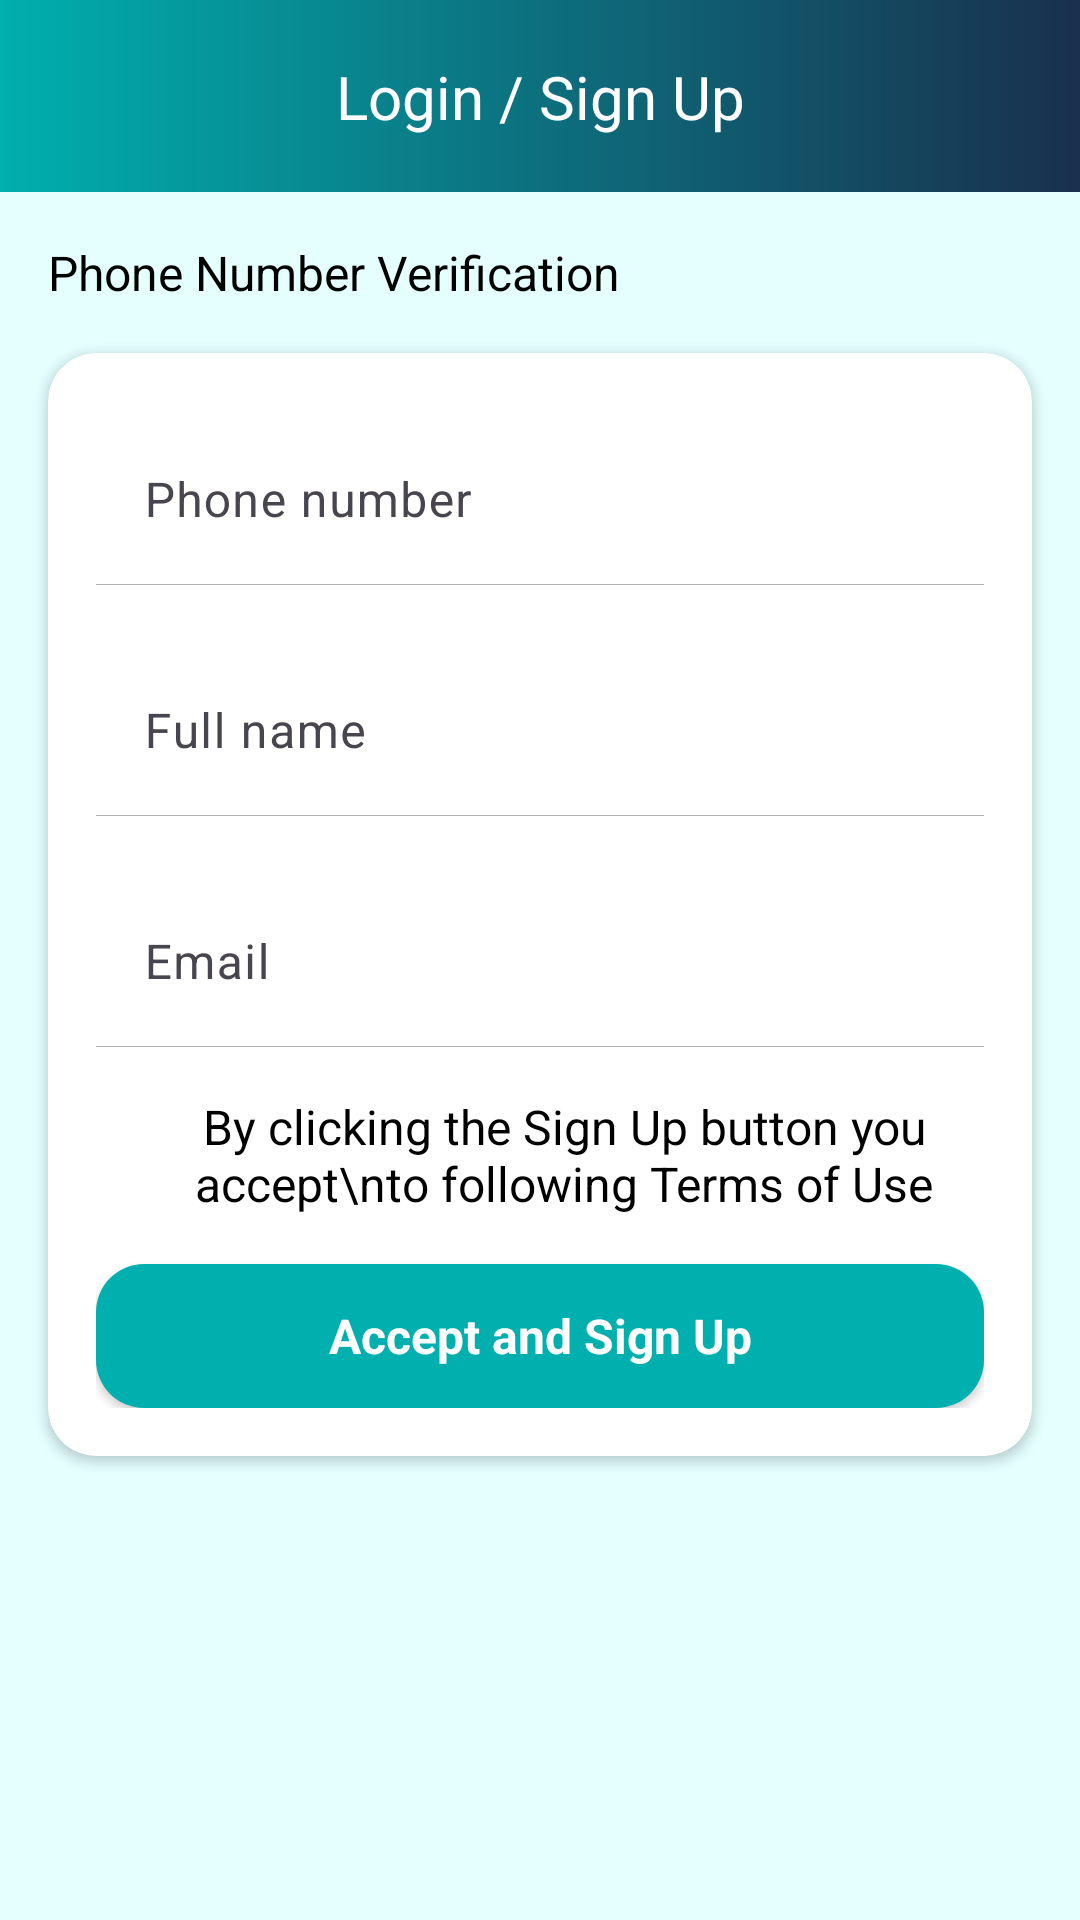

Reconstruct the res/layout file that produces this screen, plus the resources it refers to.
<!-- AndroidManifest.xml: application theme Theme.Material3.DayNight.NoActionBar -->
<!-- res/layout/fragment_sign_up.xml -->
<?xml version="1.0" encoding="utf-8"?>
<androidx.constraintlayout.widget.ConstraintLayout xmlns:android="http://schemas.android.com/apk/res/android"
    xmlns:tools="http://schemas.android.com/tools"
    android:layout_width="match_parent"
    android:layout_height="match_parent"
    xmlns:app="http://schemas.android.com/apk/res-auto"
    tools:context=".presentation.auth.SignUpFragment"
    android:background="@color/color_pale_blue_green">

    <androidx.constraintlayout.widget.ConstraintLayout
        android:id="@+id/toolBar"
        android:background="@drawable/bg_toolbar_gradient"
        android:layout_width="match_parent"
        android:layout_height="?attr/actionBarSize"
        app:layout_constraintTop_toTopOf="parent">

        <androidx.appcompat.widget.AppCompatTextView
            android:id="@+id/tvToolbarTitle"
            android:text="Login / Sign Up"
            android:layout_width="wrap_content"
            android:layout_height="wrap_content"
            style="@style/SourceSansProSemiBold.Large"
            android:textColor="@color/white"
            app:layout_constraintStart_toStartOf="parent"
            app:layout_constraintTop_toTopOf="parent"
            app:layout_constraintEnd_toEndOf="parent"
            app:layout_constraintBottom_toBottomOf="parent"/>

    </androidx.constraintlayout.widget.ConstraintLayout>

    <androidx.appcompat.widget.AppCompatTextView
        android:id="@+id/tvPhoneNumberVerification"
        android:text="Phone Number Verification"
        android:layout_width="wrap_content"
        android:layout_height="wrap_content"
        style="@style/SourceSansProSemiBold.Medium"
        android:textColor="@color/black"
        android:layout_marginTop="@dimen/margin_padding_medium"
        android:layout_marginStart="@dimen/margin_padding_medium"
        app:layout_constraintStart_toStartOf="parent"
        app:layout_constraintTop_toBottomOf="@id/toolBar"/>

    <androidx.cardview.widget.CardView
        android:id="@+id/cardCheckInCheckOutSelectRoom"
        android:layout_width="match_parent"
        android:layout_height="wrap_content"
        app:cardElevation="2dp"
        app:cardCornerRadius="@dimen/margin_padding_medium"
        android:layout_margin="@dimen/margin_padding_medium"
        app:layout_constraintTop_toBottomOf="@id/tvPhoneNumberVerification">

        <androidx.constraintlayout.widget.ConstraintLayout
            android:layout_width="match_parent"
            android:layout_height="wrap_content"
            android:padding="@dimen/margin_padding_medium">

            <com.google.android.material.textfield.TextInputLayout
                android:id="@+id/etPhoneNumberLayout"
                app:hintTextColor="@color/textinputlayout_blue_green"
                android:layout_width="match_parent"
                android:layout_height="wrap_content"
                app:layout_constraintTop_toTopOf="parent">

                <androidx.appcompat.widget.AppCompatEditText
                    android:id="@+id/etPhoneNumber"
                    android:hint="Phone number"
                    android:focusable="false"
                    android:background="@android:color/transparent"
                    style="@style/SourceSansProLight.Medium"
                    android:layout_width="match_parent"
                    android:layout_height="wrap_content"
                    tools:text="+66793120560"
                    android:layout_marginTop="@dimen/margin_padding_small" />

            </com.google.android.material.textfield.TextInputLayout>

            <View
                android:id="@+id/viewLine1"
                android:layout_width="0dp"
                android:layout_height="0.25dp"
                android:background="@color/color_pale_grey"
                app:layout_constraintStart_toStartOf="@id/etPhoneNumberLayout"
                app:layout_constraintEnd_toEndOf="@id/etPhoneNumberLayout"
                app:layout_constraintTop_toBottomOf="@id/etPhoneNumberLayout"/>

            <com.google.android.material.textfield.TextInputLayout
                android:id="@+id/etFullNameLayout"
                app:hintTextColor="@color/textinputlayout_blue_green"
                android:layout_width="match_parent"
                android:layout_height="wrap_content"
                android:layout_marginTop="@dimen/margin_padding_medium"
                app:layout_constraintTop_toBottomOf="@id/etPhoneNumberLayout">

                <androidx.appcompat.widget.AppCompatEditText
                    android:id="@+id/etFullName"
                    android:background="@android:color/transparent"
                    style="@style/SourceSansProLight.Medium"
                    android:hint="Full name"
                    tools:text="John D"
                    android:layout_width="match_parent"
                    android:layout_height="wrap_content"
                    android:layout_marginTop="@dimen/margin_padding_small"/>

            </com.google.android.material.textfield.TextInputLayout>

            <View
                android:id="@+id/viewLine2"
                android:layout_width="0dp"
                android:layout_height="0.25dp"
                android:background="@color/color_pale_grey"
                app:layout_constraintStart_toStartOf="@id/etFullNameLayout"
                app:layout_constraintEnd_toEndOf="@id/etFullNameLayout"
                app:layout_constraintTop_toBottomOf="@id/etFullNameLayout"/>

            <com.google.android.material.textfield.TextInputLayout
                android:id="@+id/etEmailLayout"
                app:hintTextColor="@color/textinputlayout_blue_green"
                android:layout_width="match_parent"
                android:layout_height="wrap_content"
                android:layout_marginTop="@dimen/margin_padding_medium"
                app:layout_constraintTop_toBottomOf="@id/etFullNameLayout">

                <androidx.appcompat.widget.AppCompatEditText
                    android:id="@+id/etEmail"
                    android:background="@android:color/transparent"
                    style="@style/SourceSansProLight.Medium"
                    android:hint="Email"
                    tools:text="john.d@gmail.com"
                    android:layout_width="match_parent"
                    android:layout_height="wrap_content"
                    android:layout_marginTop="@dimen/margin_padding_small"
                    app:layout_constraintTop_toBottomOf="@id/etFullName"/>

            </com.google.android.material.textfield.TextInputLayout>

            <View
                android:id="@+id/viewLine3"
                android:layout_width="0dp"
                android:layout_height="0.25dp"
                android:background="@color/color_pale_grey"
                app:layout_constraintStart_toStartOf="@id/etEmailLayout"
                app:layout_constraintEnd_toEndOf="@id/etEmailLayout"
                app:layout_constraintTop_toBottomOf="@id/etEmailLayout"/>

            <androidx.appcompat.widget.AppCompatTextView
                android:id="@+id/tvTerms"
                android:gravity="center"
                android:text="By clicking the Sign Up button you accept\nto following Terms of Use"
                android:layout_width="wrap_content"
                android:layout_height="wrap_content"
                style="@style/SourceSansProLight.Medium"
                android:textColor="@color/black"
                android:layout_marginTop="@dimen/margin_padding_medium"
                android:layout_marginStart="@dimen/margin_padding_medium"
                app:layout_constraintStart_toStartOf="parent"
                app:layout_constraintEnd_toEndOf="parent"
                app:layout_constraintTop_toBottomOf="@id/etEmailLayout"/>

            <androidx.appcompat.widget.AppCompatButton
                android:id="@+id/btnOK"
                android:text="Accept and Sign Up"
                android:textAllCaps="false"
                style="@style/SourceSansProLight.Medium"
                android:textStyle="bold"
                android:textColor="@color/white"
                android:background="@drawable/button_blue_green"
                android:layout_width="match_parent"
                android:layout_height="wrap_content"
                android:layout_marginTop="@dimen/margin_padding_medium"
                app:layout_constraintTop_toBottomOf="@id/tvTerms"/>

        </androidx.constraintlayout.widget.ConstraintLayout>

    </androidx.cardview.widget.CardView>

</androidx.constraintlayout.widget.ConstraintLayout>
<!-- resources referenced by this layout -->
<resources>
  <color name="black">#FF000000</color>
  <color name="color_pale_blue_green">#E5FFFF</color>
  <color name="color_pale_grey">#B3B3B3</color>
  <color name="white">#FFFFFFFF</color>
  <dimen name="margin_padding_medium">16dp</dimen>
  <dimen name="margin_padding_small">8dp</dimen>
  <!-- drawable bg_toolbar_gradient (drawable) -->
  <shape xmlns:android="http://schemas.android.com/apk/res/android"
      android:shape="rectangle">
  
      <gradient
          android:startColor="@color/color_blue_green"
          android:endColor="@color/color_blue_green_darker"
          android:angle="0" />
  
  </shape>
  <!-- drawable button_blue_green (drawable) -->
  <?xml version="1.0" encoding="utf-8"?>
  <selector xmlns:android="http://schemas.android.com/apk/res/android">
      <item
          android:state_enabled="true"
          android:drawable="@drawable/bg_blue_green_button"/>
      <item
          android:state_enabled="false"
          android:drawable="@drawable/bg_grey_button"/>
  </selector>
  <style name="SourceSansProLight.Medium" parent="TextAppearance.AppCompat.Body2">
          <item name="fontFamily">@font/source_sans_pro_light</item>
          <item name="android:textSize">16sp</item>
      </style>
  <style name="SourceSansProSemiBold.Large" parent="TextAppearance.AppCompat.Body2">
          <item name="fontFamily">@font/source_sans_pro_semi_bold</item>
          <item name="android:textSize">20sp</item>
      </style>
  <style name="SourceSansProSemiBold.Medium" parent="TextAppearance.AppCompat.Body2">
          <item name="fontFamily">@font/source_sans_pro_semi_bold</item>
          <item name="android:textSize">16sp</item>
      </style>
  <color name="color_blue_green">#00AFAE</color>
  <color name="color_blue_green_darker">#19304E</color>
  <!-- drawable bg_blue_green_button (drawable) -->
  <shape xmlns:android="http://schemas.android.com/apk/res/android"
      android:shape="rectangle">
      <corners android:radius="16dp" />
      <solid android:color="@color/color_blue_green" />
  </shape>
  <!-- drawable bg_grey_button (drawable) -->
  <shape xmlns:android="http://schemas.android.com/apk/res/android"
      android:shape="rectangle">
      <corners android:radius="16dp" />
      <solid android:color="@color/color_pale_grey" />
  </shape>
</resources>
